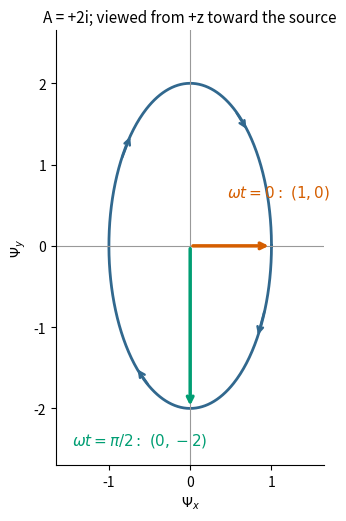

Source code (Python): (Note: this script raises an exception after producing the figure.)
"""Original solution figure; tested with Python 3.14 and root pyproject dependencies.

Write the opaque PNG basename in cwd, including when run from its _media mirror.
"""
from pathlib import Path
import matplotlib
matplotlib.use('Agg')
import matplotlib.pyplot as plt
import numpy as np

fig, ax = plt.subplots(figsize=(5.3, 5.3), dpi=130, facecolor='white')
t = np.linspace(0, 2*np.pi, 500)
ax.plot(np.cos(t), -2*np.sin(t), color='#31688e', lw=2)
ax.axhline(0, color='0.6', lw=.8)
ax.axvline(0, color='0.6', lw=.8)
for end, color in [((1, 0), '#d55e00'), ((0, -2), '#009e73')]:
    ax.annotate('', end, (0, 0), arrowprops=dict(arrowstyle='->', lw=2.5, color=color))
ax.annotate(r'$\omega t=0:\ (1,0)$', (1, 0), (.45, .6), fontsize=11, color='#d55e00')
ax.annotate(r'$\omega t=\pi/2:\ (0,-2)$', (0, -2), (-1.45, -2.45), fontsize=11, color='#009e73')
for a in [.4, 2.1, 3.7, 5.3]:
    ax.annotate('', (np.cos(a+.2), -2*np.sin(a+.2)), (np.cos(a), -2*np.sin(a)),
                arrowprops=dict(arrowstyle='->', color='#31688e', lw=1.8))
ax.set(xlim=(-1.65, 1.65), ylim=(-2.7, 2.65), xlabel=r'$\Psi_x$', ylabel=r'$\Psi_y$')
ax.set_aspect('equal')
ax.set_title('A = +2i; viewed from +z toward the source', fontsize=11)
ax.spines[['top', 'right']].set_visible(False)
fig.tight_layout()
fig.savefig(Path(__file__).with_suffix('.png').name, facecolor='white', transparent=False)
plt.close(fig)
